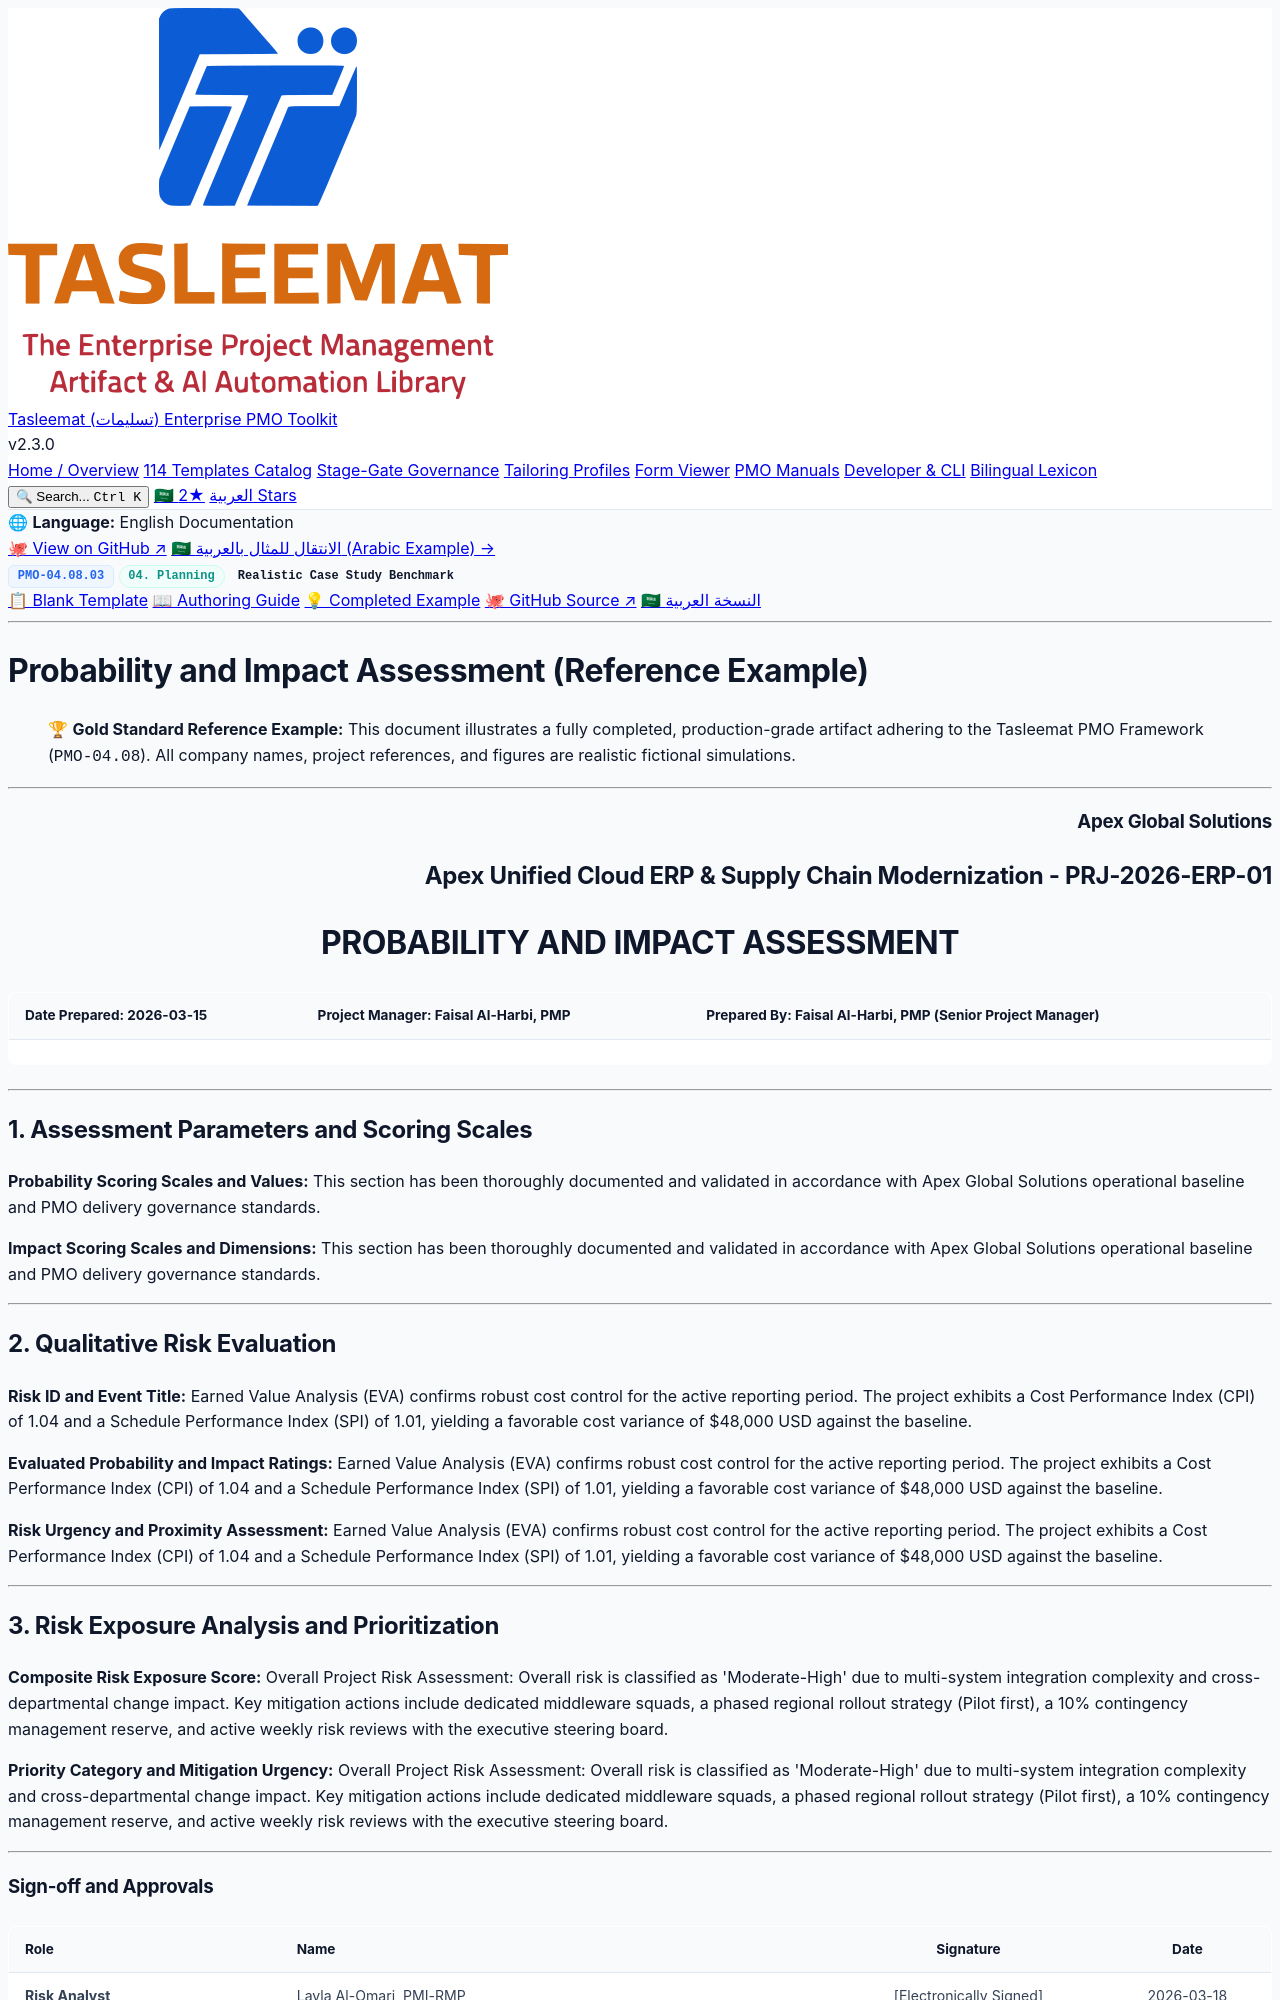

repository: fakhruldeen/Tasleemat · page: examples/en/04_Planning/08_Risk/04_08_03_Probability_and_Impact_Assessment_Example.html · generator: jekyll

<div class="lang-switch-bar">
  <span class="lang-switch-label">🌐 <strong>Language:</strong> English Documentation</span>
  <div class="lang-switch-actions">
    <a class="lang-switch-btn github-btn" href="https://github.com/fakhruldeen/Tasleemat/blob/main/examples/en/04_Planning/08_Risk/03_Probability_and_Impact_Assessment/04_08_03_Probability_and_Impact_Assessment_Example.md" target="_blank" rel="noopener noreferrer">🐙 View on GitHub ↗</a>
    <a class="lang-switch-btn" href="../../../ar/04_التخطيط/08_المخاطر/04_08_03_تقييم_الاحتمالية_والأثر_مثال.html">🇸🇦 الانتقال للمثال بالعربية (Arabic Example) →</a>
  </div>
</div>

<div class="deliverable-header-card">
  <div class="deliverable-badge-row">
    <span class="badge badge-code">PMO-04.08.03</span>
    <span class="badge badge-phase">04. Planning</span>
    <span class="badge badge-example">Realistic Case Study Benchmark</span>
  </div>
  <div class="deliverable-nav-pills">
    <a class="nav-pill" href="../../../../forms/en/04_Planning/08_Risk/04_08_03_Probability_and_Impact_Assessment_Template.html">📋 Blank Template</a>
    <a class="nav-pill" href="../../../../guides/en/04_Planning/08_Risk/04_08_03_Probability_and_Impact_Assessment_Guide.html">📖 Authoring Guide</a>
    <a class="nav-pill active" href="#">💡 Completed Example</a>
    <a class="nav-pill github-pill" href="https://github.com/fakhruldeen/Tasleemat/blob/main/examples/en/04_Planning/08_Risk/03_Probability_and_Impact_Assessment/04_08_03_Probability_and_Impact_Assessment_Example.md" target="_blank" rel="noopener noreferrer">🐙 GitHub Source ↗</a>
    <a class="nav-pill lang-pill" href="../../../ar/04_التخطيط/08_المخاطر/04_08_03_تقييم_الاحتمالية_والأثر_مثال.html">🇸🇦 النسخة العربية</a>
  </div>
</div>

---

---
type: Example
token_pointer: /_tokens/examples/en/04_Planning/08_Risk/03_Probability_and_Impact_Assessment/04_08_03_Probability_and_Impact_Assessment_Example.npy
token_count: 907
tokenizer_model_id: tiktoken/o200k_base
created_at: '2026-10-06T16:05:29.230350+00:00'
---

# Probability and Impact Assessment (Reference Example)
> 🏆 **Gold Standard Reference Example:** This document illustrates a fully completed, production-grade artifact adhering to the Tasleemat PMO Framework (`PMO-04.08`). All company names, project references, and figures are realistic fictional simulations.

---

<h3 align="right">Apex Global Solutions</h3>
<h2 align="right">Apex Unified Cloud ERP & Supply Chain Modernization - PRJ-2026-ERP-01</h2>
<h1 align="center">PROBABILITY AND IMPACT ASSESSMENT</h1>

| **Date Prepared:** 2026-03-15 | **Project Manager:** Faisal Al-Harbi, PMP | **Prepared By:** Faisal Al-Harbi, PMP (Senior Project Manager) |
| :--- | :--- | :--- |

---

## 1. Assessment Parameters and Scoring Scales

**Probability Scoring Scales and Values:**
This section has been thoroughly documented and validated in accordance with Apex Global Solutions operational baseline and PMO delivery governance standards.

**Impact Scoring Scales and Dimensions:**
This section has been thoroughly documented and validated in accordance with Apex Global Solutions operational baseline and PMO delivery governance standards.

---
